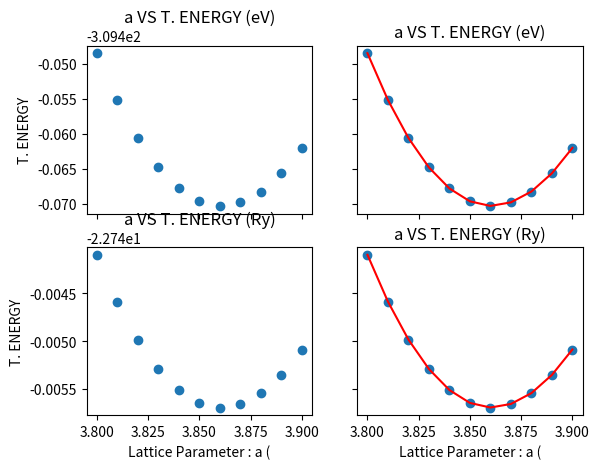

Generate this figure with matplotlib:

import matplotlib.pyplot as plt
import numpy as np
 

a_parameter = np.arange(3.80,3.9,0.01)

energy_ry = [
             -22.74409492,
             -22.74458629,
             -22.74498419,
             -22.74529346,
             -22.74551349,
             -22.7456486 ,
             -22.74569668,
             -22.74565931,
             -22.7455456 ,
             -22.74535466,
             -22.74508828
                          ]

energy_ry=np.array(energy_ry)

energy_ev = energy_ry*13.605662285137


fig, axs = plt.subplots(2, 2)

axs[0, 0].scatter(a_parameter, energy_ev)
axs[0, 0].set_title('a VS T. ENERGY (eV)')

axs[0, 1].plot(a_parameter, energy_ev, c='r')
axs[0, 1].scatter(a_parameter, energy_ev)
axs[0, 1].set_title('a VS T. ENERGY (eV)')

axs[1, 0].scatter(a_parameter, energy_ry)
axs[1, 0].set_title('a VS T. ENERGY (Ry)')

axs[1, 1].plot(a_parameter, energy_ry, c='r')
axs[1, 1].scatter(a_parameter, energy_ry)
axs[1, 1].set_title('a VS T. ENERGY (Ry)')

for ax in axs.flat:
    ax.set(xlabel='Lattice Parameter : a (', ylabel='T. ENERGY')

# Hide x labels and tick labels for top plots and y ticks for right plots.
for ax in axs.flat:
    ax.label_outer()

plt.show()